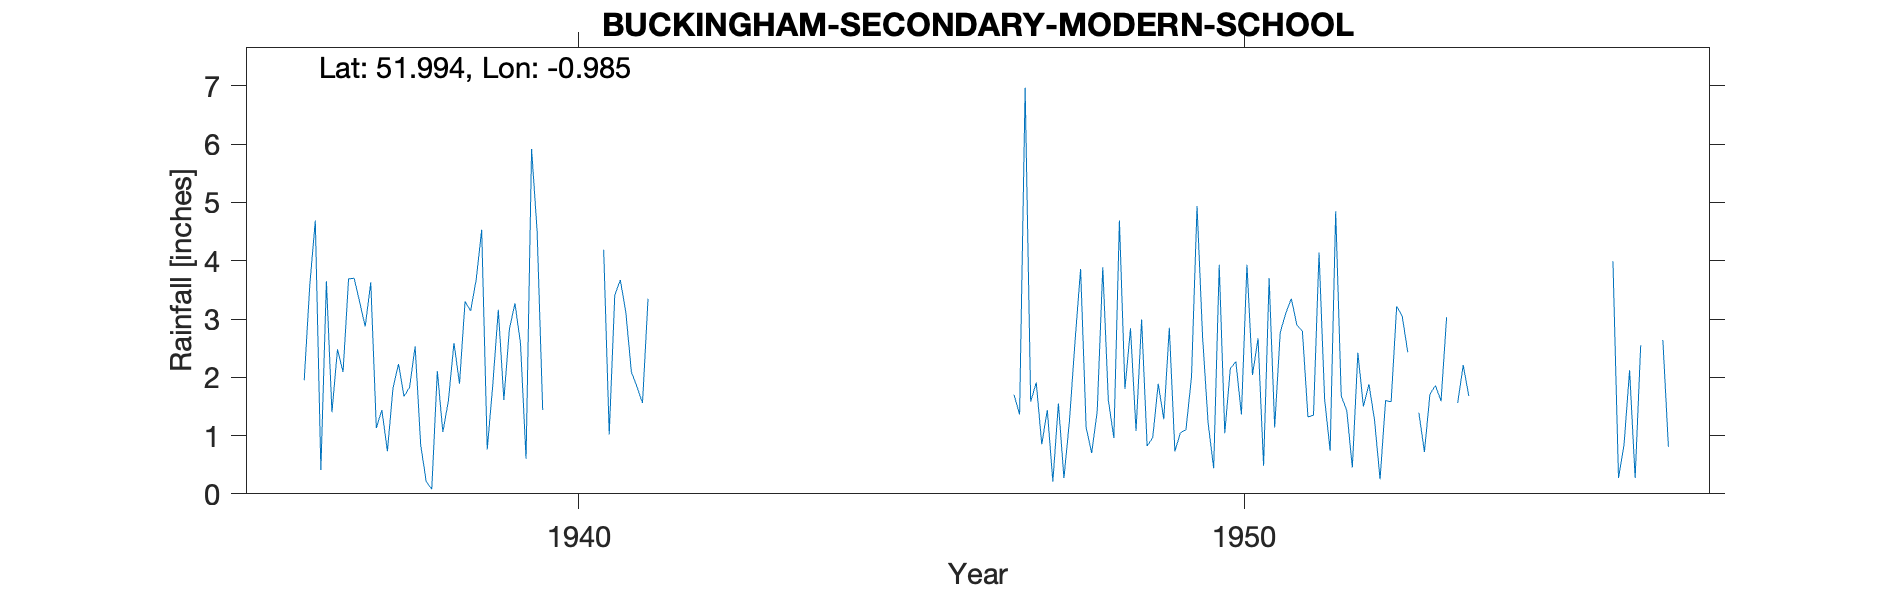

The data file committed next to this chart (first rows):
BUCKINGHAM-SECONDARY-MODERN-SCHOOL, , , , , , , , , , , , , , , , , , , , , , , 
Grid ref, SP698333, Long, -0.9848, Lat, 51.99, Elevation, 303, ft, , , , , , , , , , , , , , , 
Station no, 1021/7, , , , , , , , , , , , , , , , , , , , , , 
, 1931, 1932, 1933, 1934, 1935, 1936, 1937, 1938, 1939, 1940, 1941, 1942, 1943, 1944, 1945, 1946, 1947, 1948, 1949, 1950, 1951, 1952, 1953
January, , , , , , , 3.69, 2.53, 4.53, , 3.41, , , , , , 1.7, 3.86, 0.82, 0.44, 2.77, 1.43, 
February, , , , , , , 3.7, 0.84, 0.76, , 3.67, , , , , , 1.36, 1.14, 0.96, 3.93, 3.1, 0.45, 1.39
March, , , , , , , 3.29, 0.21, 1.87, , 3.11, , , , , , 6.97, 0.7, 1.89, 1.04, 3.35, 2.42, 0.72
April, , , , , , , 2.87, 0.08, 3.16, , 2.09, , , , , , 1.58, 1.42, 1.28, 2.15, 2.9, 1.5, 1.71
May, , , , , , 1.95, 3.63, 2.11, 1.61, , 1.84, , , , , , 1.91, 3.89, 2.85, 2.27, 2.79, 1.88, 1.86
June, , , , , , 3.58, 1.13, 1.06, 2.83, , 1.56, , , , , , 0.85, 1.61, 0.73, 1.36, 1.32, 1.27, 1.59
July, , , , , , 4.69, 1.44, 1.6, 3.27, , 3.35, , , , , , 1.44, 0.96, 1.05, 3.93, 1.35, 0.25, 3.03
August, , , , , , 0.41, 0.73, 2.59, 2.58, , , , , , , , 0.21, 4.69, 1.1, 2.04, 4.14, 1.6, 
September, , , , , , 3.65, 1.81, 1.89, 0.6, , , , , , , , 1.55, 1.8, 2.01, 2.67, 1.63, 1.58, 1.56
October, , , , , , 1.4, 2.23, 3.3, 5.92, , , , , , , , 0.27, 2.84, 4.94, 0.48, 0.74, 3.22, 2.21
November, , , , , , 2.48, 1.67, 3.14, 4.5, 4.19, , , , , , , 1.26, 1.08, 2.69, 3.7, 4.85, 3.05, 1.68
December, , , , , , 2.09, 1.83, 3.67, 1.44, 1.02, , , , , , , 2.62, 2.99, 1.21, 1.14, 1.68, 2.43, 
Total, , , , , , , 28.02, 23.02, 33.07, , , , , , , , 21.72, 26.98, 21.53, 25.15, 30.62, 21.08, 
1938 Feb IDR, , , , , , , , , , , , , , , , , , , , , , , 
1953 Jan Aug Dec estimated, , , , , , , , , , , , , , , , , , , , , , , 
1956 Jul Aug Sep Dec estimated, , , , , , , , , , , , , , , , , , , , , , , 
